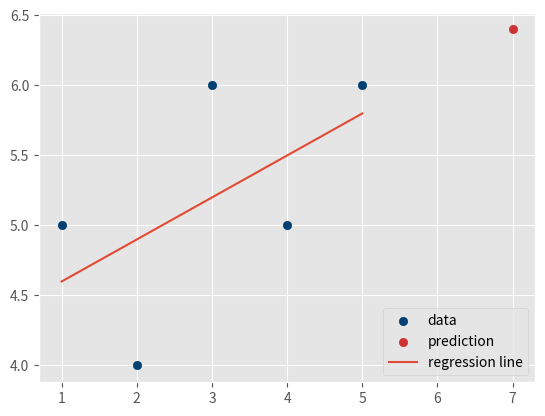

Generate this figure with matplotlib:
from statistics import mean
import numpy as np
import matplotlib.pyplot as plt
from matplotlib import style
style.use('ggplot')

xs = np.array([1,2,3,4,5], dtype=np.float64) #64bita
ys = np.array([5,4,6,5,6], dtype=np.float64)

def best_fit_slope_and_intercept(xs,ys):
    m = (((mean(xs)*mean(ys)) - mean(xs*ys)) /
         ((mean(xs)*mean(xs)) - mean(xs*xs))) #formula za izracun nagiba
    b = mean(ys) - m*mean(xs) #izracun odsjecka na y osi
    
    return m, b

m, b = best_fit_slope_and_intercept(xs,ys)

print(m,b)

regression_line = [(m*x)+b for x in xs] #linij regresije-pravac




#predvidjanje y na osnovu x
predict_x = 7
predict_y = (m*predict_x)+b

plt.scatter(xs,ys,color='#003F72',label='data')
plt.scatter(predict_x,predict_y,color='#CD3333',label='prediction')
plt.plot(xs, regression_line, label='regression line')
plt.legend(loc=4)
plt.show()
